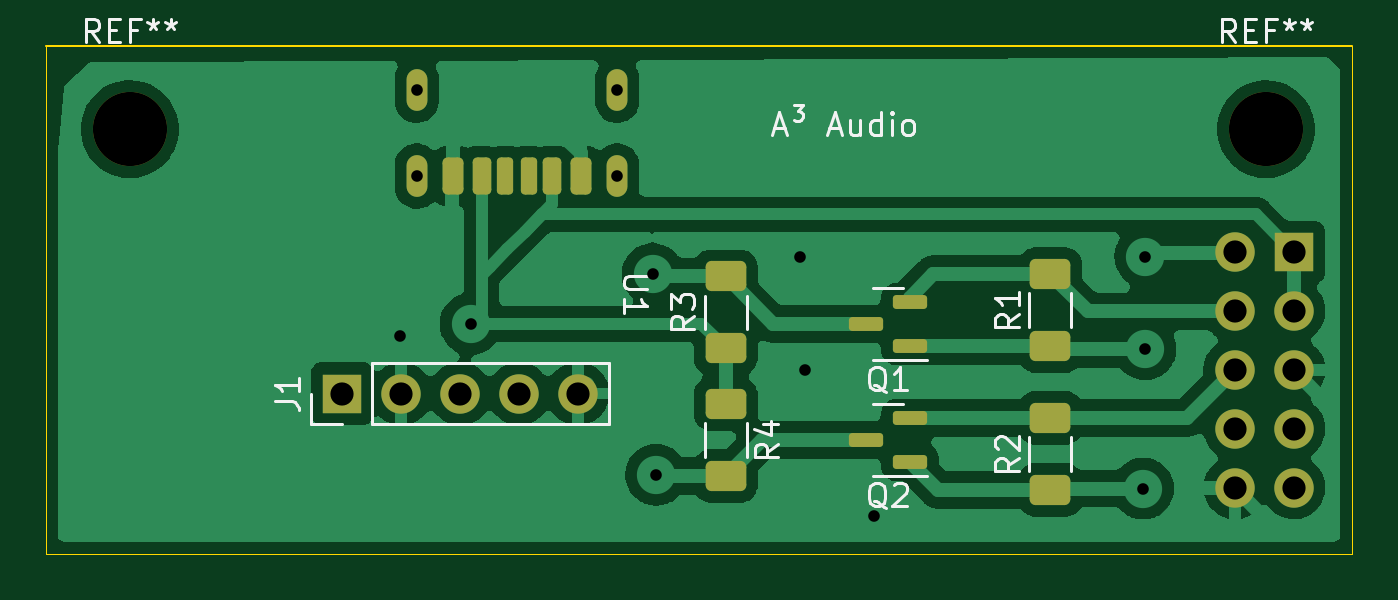
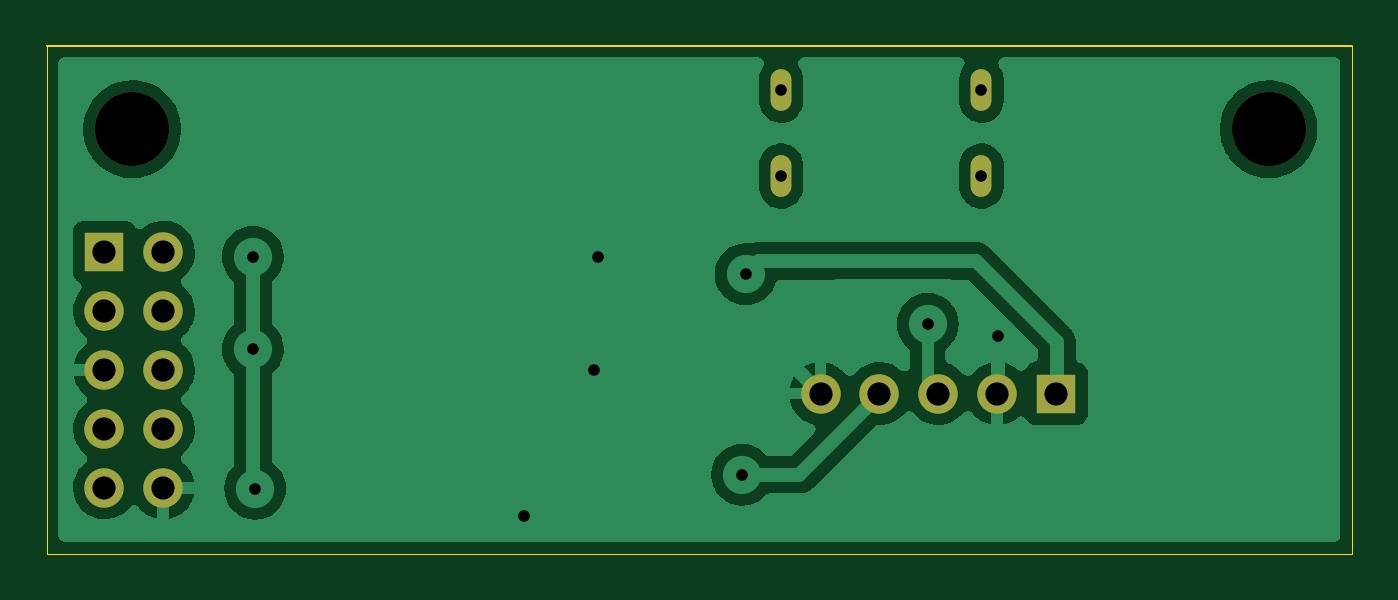
Circuit board: 9 layer files. Board 56.3 x 21.9 mm.
- bottom_copper: rpiconnector-B_Cu.gbr (88859 bytes)
- bottom_mask: rpiconnector-B_Mask.gbr (1238 bytes)
- outline: rpiconnector-Edge_Cuts.gbr (751 bytes)
- top_copper: rpiconnector-F_Cu.gbr (66329 bytes)
- top_mask: rpiconnector-F_Mask.gbr (3065 bytes)
- paste: rpiconnector-F_Paste.gbr (2298 bytes)
- top_silk: rpiconnector-F_Silkscreen.gbr (10127 bytes)
- drill: rpiconnector-NPTH.drl (490 bytes)
- drill: rpiconnector-PTH.drl (736 bytes)

=== bottom_copper: rpiconnector-B_Cu.gbr (88859 bytes, source omitted) ===
=== bottom_mask: rpiconnector-B_Mask.gbr ===
%TF.GenerationSoftware,KiCad,Pcbnew,(6.0.0)*%
%TF.CreationDate,2022-09-27T13:06:44+08:00*%
%TF.ProjectId,rpiconnector,72706963-6f6e-46e6-9563-746f722e6b69,rev?*%
%TF.SameCoordinates,Original*%
%TF.FileFunction,Soldermask,Bot*%
%TF.FilePolarity,Negative*%
%FSLAX46Y46*%
G04 Gerber Fmt 4.6, Leading zero omitted, Abs format (unit mm)*
G04 Created by KiCad (PCBNEW (6.0.0)) date 2022-09-27 13:06:44*
%MOMM*%
%LPD*%
G01*
G04 APERTURE LIST*
%ADD10C,3.200000*%
%ADD11O,0.900000X1.800000*%
%ADD12R,1.700000X1.700000*%
%ADD13O,1.700000X1.700000*%
G04 APERTURE END LIST*
D10*
%TO.C,REF\u002A\u002A*%
X120300000Y-56100000D03*
%TD*%
D11*
%TO.C,U1*%
X132680000Y-54420000D03*
X141320000Y-54420000D03*
X141320000Y-58120000D03*
X132680000Y-58120000D03*
%TD*%
D12*
%TO.C,J1*%
X129460000Y-67500000D03*
D13*
X132000000Y-67500000D03*
X134540000Y-67500000D03*
X137080000Y-67500000D03*
X139620000Y-67500000D03*
%TD*%
D10*
%TO.C,REF\u002A\u002A*%
X169300000Y-56100000D03*
%TD*%
D12*
%TO.C,J2*%
X170500000Y-61400000D03*
D13*
X167960000Y-61400000D03*
X170500000Y-63940000D03*
X167960000Y-63940000D03*
X170500000Y-66480000D03*
X167960000Y-66480000D03*
X170500000Y-69020000D03*
X167960000Y-69020000D03*
X170500000Y-71560000D03*
X167960000Y-71560000D03*
%TD*%
M02*

=== outline: rpiconnector-Edge_Cuts.gbr ===
%TF.GenerationSoftware,KiCad,Pcbnew,(6.0.0)*%
%TF.CreationDate,2022-09-27T13:06:44+08:00*%
%TF.ProjectId,rpiconnector,72706963-6f6e-46e6-9563-746f722e6b69,rev?*%
%TF.SameCoordinates,Original*%
%TF.FileFunction,Profile,NP*%
%FSLAX46Y46*%
G04 Gerber Fmt 4.6, Leading zero omitted, Abs format (unit mm)*
G04 Created by KiCad (PCBNEW (6.0.0)) date 2022-09-27 13:06:44*
%MOMM*%
%LPD*%
G01*
G04 APERTURE LIST*
%TA.AperFunction,Profile*%
%ADD10C,0.050000*%
%TD*%
%TA.AperFunction,Profile*%
%ADD11C,0.100000*%
%TD*%
G04 APERTURE END LIST*
D10*
X116700000Y-52500000D02*
X116700000Y-74400000D01*
D11*
X173000000Y-52500000D02*
X116700000Y-52500000D01*
D10*
X173000000Y-52500000D02*
X173000000Y-74400000D01*
X173000000Y-74400000D02*
X116700000Y-74400000D01*
M02*

=== top_copper: rpiconnector-F_Cu.gbr (66329 bytes, source omitted) ===
=== top_mask: rpiconnector-F_Mask.gbr (3065 bytes, source withheld) ===
=== paste: rpiconnector-F_Paste.gbr (2298 bytes, source withheld) ===
=== top_silk: rpiconnector-F_Silkscreen.gbr (10127 bytes, source omitted) ===
=== drill: rpiconnector-NPTH.drl ===
M48
; DRILL file {KiCad (6.0.0)} date Tue Sep 27 13:06:41 2022
; FORMAT={-:-/ absolute / metric / decimal}
; #@! TF.CreationDate,2022-09-27T13:06:41+08:00
; #@! TF.GenerationSoftware,Kicad,Pcbnew,(6.0.0)
; #@! TF.FileFunction,NonPlated,1,2,NPTH
FMAT,2
METRIC
; #@! TA.AperFunction,NonPlated,NPTH,ComponentDrill
T1C0.500
; #@! TA.AperFunction,NonPlated,NPTH,ComponentDrill
T2C3.200
%
G90
G05
T1
X132.68Y-54.42
X132.68Y-58.12
X141.32Y-54.42
X141.32Y-58.12
T2
X120.3Y-56.1
X169.3Y-56.1
T0
M30

=== drill: rpiconnector-PTH.drl ===
M48
; DRILL file {KiCad (6.0.0)} date Tue Sep 27 13:06:41 2022
; FORMAT={-:-/ absolute / metric / decimal}
; #@! TF.CreationDate,2022-09-27T13:06:41+08:00
; #@! TF.GenerationSoftware,Kicad,Pcbnew,(6.0.0)
; #@! TF.FileFunction,Plated,1,2,PTH
FMAT,2
METRIC
; #@! TA.AperFunction,Plated,PTH,ViaDrill
T1C0.500
; #@! TA.AperFunction,Plated,PTH,ComponentDrill
T2C1.000
%
G90
G05
T1
X131.965Y-65.035
X135.0Y-64.5
X142.85Y-62.35
X143.0Y-71.0
X149.2Y-61.6
X149.4Y-66.5
X152.4Y-72.8
X164.0Y-71.6
X164.1Y-61.6
X164.1Y-65.584
T2
X129.46Y-67.5
X132.0Y-67.5
X134.54Y-67.5
X137.08Y-67.5
X139.62Y-67.5
X167.96Y-61.4
X167.96Y-63.94
X167.96Y-66.48
X167.96Y-69.02
X167.96Y-71.56
X170.5Y-61.4
X170.5Y-63.94
X170.5Y-66.48
X170.5Y-69.02
X170.5Y-71.56
T0
M30

